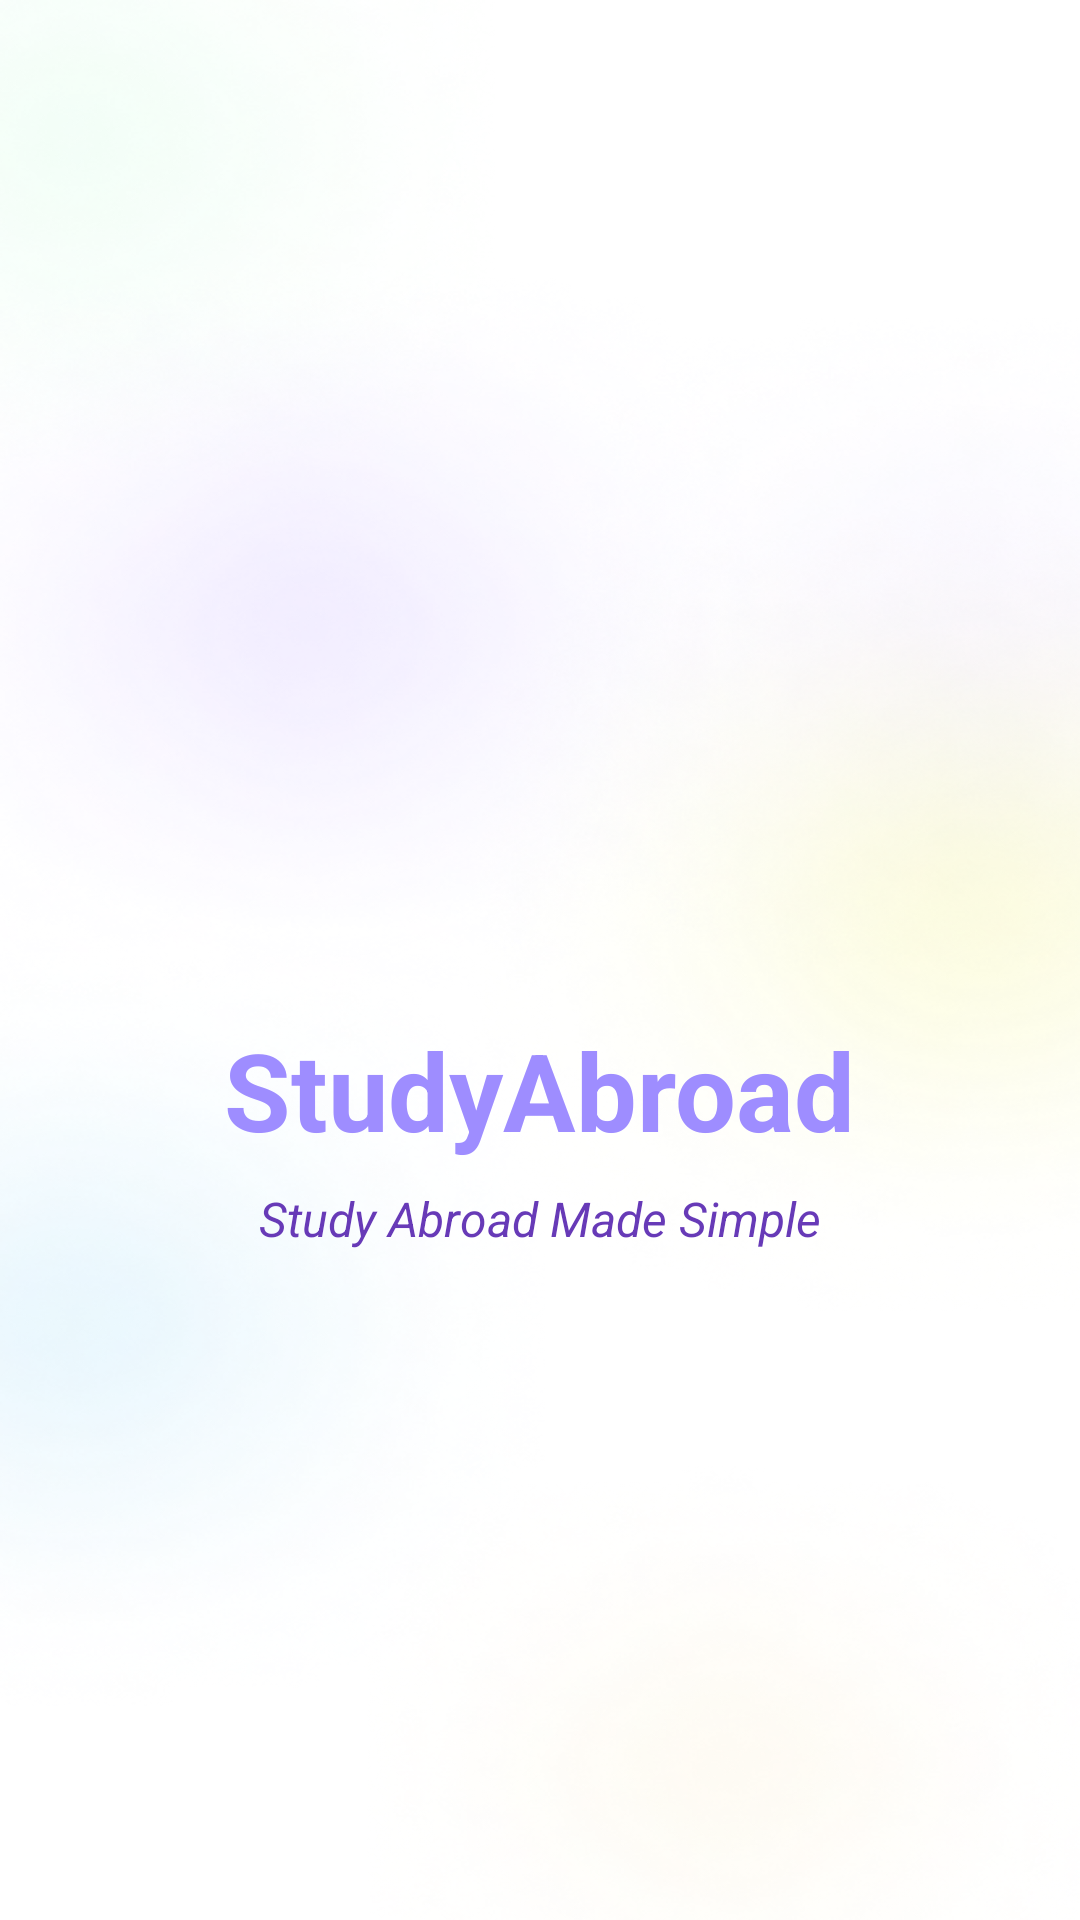

Write the Android layout XML for this screen, with the resource values it uses.
<!-- AndroidManifest.xml: activity theme SplashTheme -->
<!-- res/layout/activity_splash.xml -->
<?xml version="1.0" encoding="utf-8"?>
<androidx.constraintlayout.widget.ConstraintLayout xmlns:android="http://schemas.android.com/apk/res/android"
    xmlns:app="http://schemas.android.com/apk/res-auto"
    xmlns:tools="http://schemas.android.com/tools"
    android:layout_width="match_parent"
    android:layout_height="match_parent"
    android:background="@drawable/background"
    tools:context=".ui.SplashActivity">

    <ImageView
        android:id="@+id/imageViewLogo"
        android:layout_width="250dp"
        android:layout_height="200dp"
        android:src="@drawable/start_people"
        android:contentDescription="@string/app_logo"
        app:layout_constraintBottom_toTopOf="@+id/textViewAppName"
        app:layout_constraintEnd_toEndOf="parent"
        app:layout_constraintStart_toStartOf="parent"
        app:layout_constraintTop_toTopOf="parent"
        app:layout_constraintVertical_chainStyle="packed" />

    <TextView
        android:id="@+id/textViewAppName"
        android:layout_width="wrap_content"
        android:layout_height="wrap_content"
        android:layout_marginTop="1dp"
        android:text="@string/app_name"
        android:textSize="36sp"
        android:textStyle="bold"
        android:textColor="@color/purple_light"
        app:layout_constraintBottom_toTopOf="@+id/textViewTagline"
        app:layout_constraintEnd_toEndOf="parent"
        app:layout_constraintStart_toStartOf="parent"
        app:layout_constraintTop_toBottomOf="@+id/imageViewLogo" />

    <TextView
        android:id="@+id/textViewTagline"
        android:layout_width="wrap_content"
        android:layout_height="wrap_content"
        android:layout_marginTop="8dp"
        android:layout_marginBottom="85dp"
        android:text="@string/app_tagline"
        android:textSize="16sp"
        android:textStyle="italic"
        android:textColor="@color/colorSecondary"
        app:layout_constraintBottom_toBottomOf="parent"
        app:layout_constraintEnd_toEndOf="parent"
        app:layout_constraintStart_toStartOf="parent"
        app:layout_constraintTop_toBottomOf="@+id/textViewAppName" />

</androidx.constraintlayout.widget.ConstraintLayout>
<!-- resources referenced by this layout -->
<resources>
  <color name="colorSecondary">#673AB7</color>
  <color name="purple_light">#9E8DFF</color>
  <!-- drawable background: png bitmap (drawable, 426056 bytes) -->
  <string name="app_logo">App Logo</string>
  <string name="app_name">StudyAbroad</string>
  <string name="app_tagline">Study Abroad Made Simple</string>
</resources>
